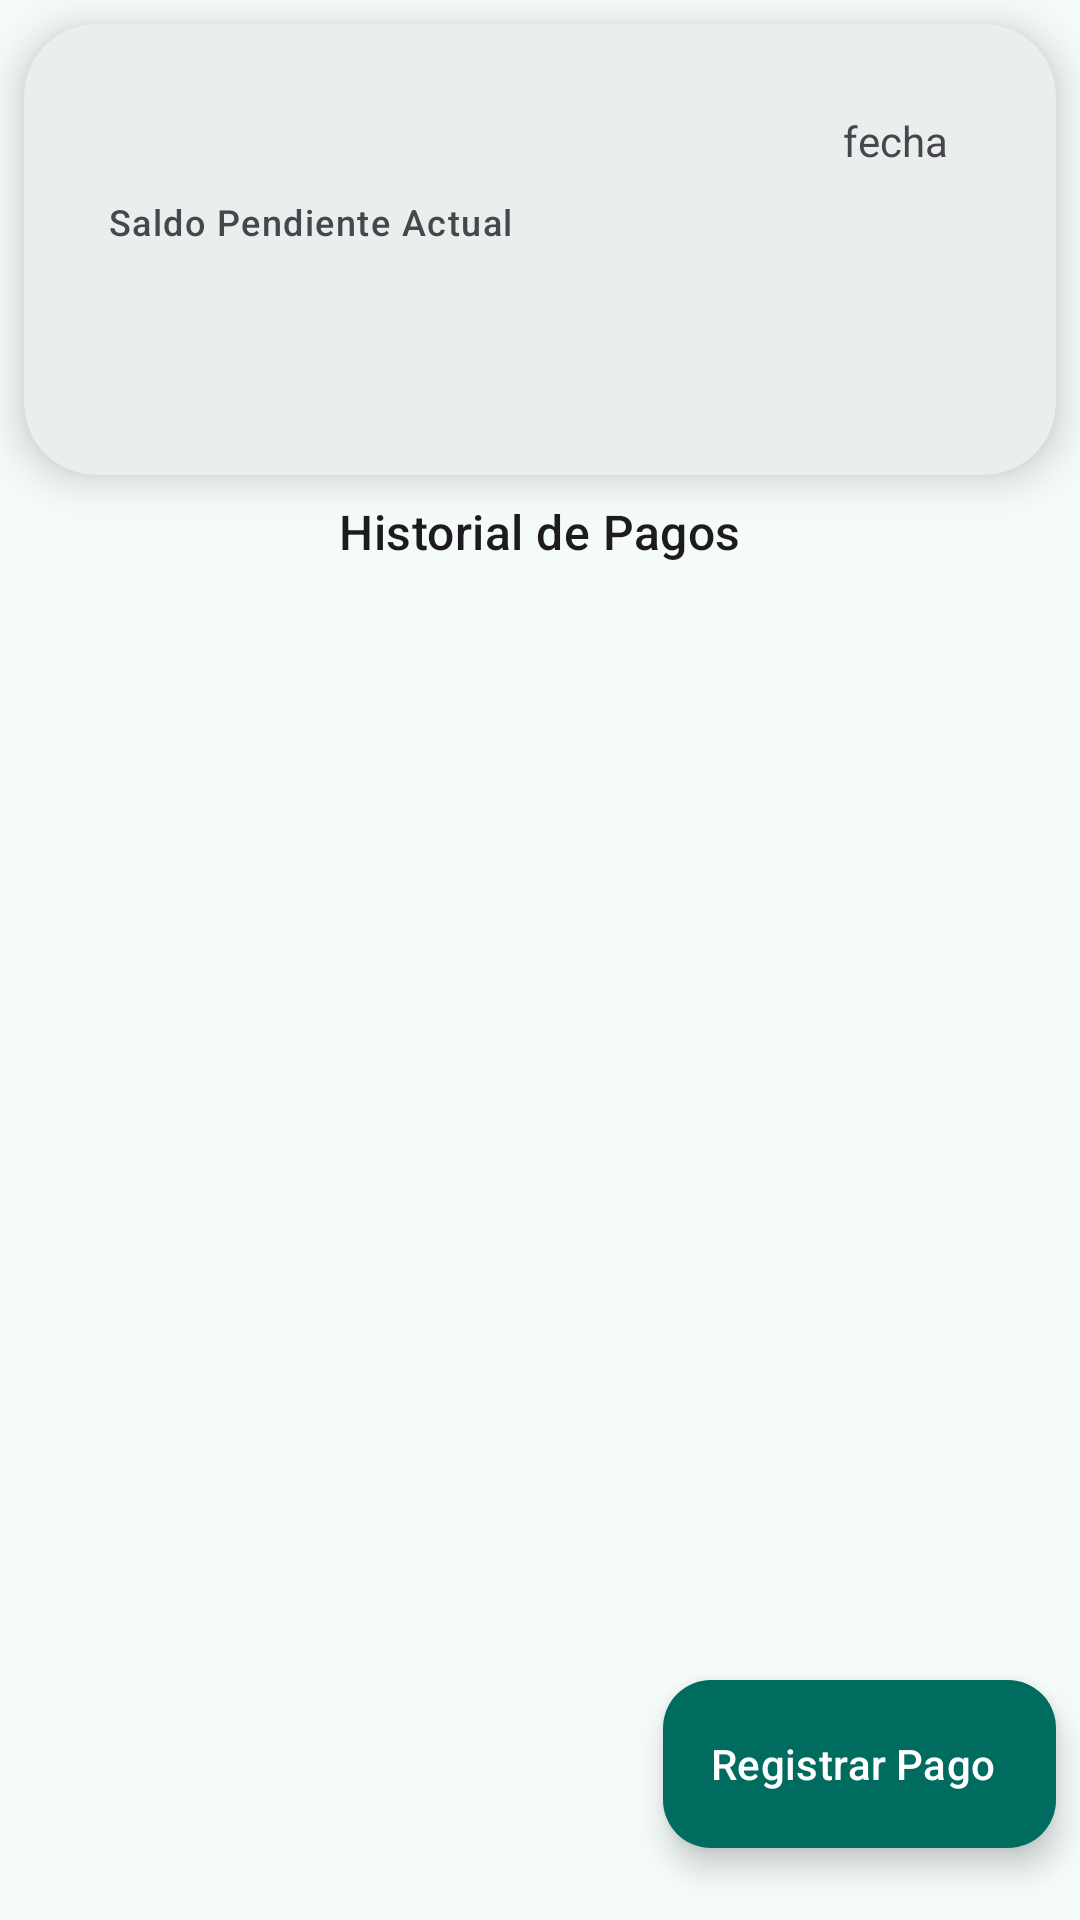

The Android layout XML behind this screen, and the referenced resources:
<!-- AndroidManifest.xml: application theme AppTheme -->
<!-- res/layout/fragment_manage_credit.xml -->
<?xml version="1.0" encoding="utf-8"?>
<androidx.constraintlayout.widget.ConstraintLayout xmlns:android="http://schemas.android.com/apk/res/android"
    xmlns:tools="http://schemas.android.com/tools"
    android:layout_width="match_parent"
    android:layout_height="match_parent"
    xmlns:app="http://schemas.android.com/apk/res-auto"
    tools:context=".ui.manage.ManageCreditFragment">


    
    <com.google.android.material.card.MaterialCardView
        android:id="@+id/card_dashboard"
        android:layout_width="0dp"
        android:layout_height="wrap_content"
        android:layout_marginStart="8dp"
        android:layout_marginTop="8dp"
        android:layout_marginEnd="8dp"
        android:backgroundTint="@color/md_theme_surfaceContainer"
        app:cardCornerRadius="24dp"
        app:cardElevation="8dp"
        app:layout_constraintEnd_toEndOf="parent"
        app:layout_constraintStart_toStartOf="parent"
        app:layout_constraintTop_toTopOf="parent"
        app:strokeWidth="0dp">

        <androidx.constraintlayout.widget.ConstraintLayout
            android:layout_width="match_parent"
            android:layout_height="wrap_content"
            android:orientation="vertical"
            android:padding="20dp">

            <TextView
                android:id="@+id/tvMonthlyPaymentValue"
                android:layout_width="wrap_content"
                android:layout_height="wrap_content"
                android:layout_marginEnd="16dp"
                android:text="fecha"
                app:layout_constraintBottom_toBottomOf="@+id/tv_credit_name"
                app:layout_constraintEnd_toEndOf="parent"
                app:layout_constraintTop_toTopOf="@+id/tv_credit_name" />

            <TextView
                android:id="@+id/tv_credit_name"
                style="@style/TextAppearance.Material3.TitleMedium"
                android:layout_width="wrap_content"
                android:layout_height="wrap_content"
                android:layout_marginStart="8dp"
                android:layout_marginTop="8dp"
                android:textColor="?android:attr/textColorPrimary"
                app:layout_constraintStart_toStartOf="parent"
                app:layout_constraintTop_toTopOf="parent"
                tools:text="Crédito Activo: Coche Rojo" />

            <ProgressBar
                android:id="@+id/progressBar"
                style="?android:attr/progressBarStyle"
                android:layout_width="wrap_content"
                android:layout_height="wrap_content"
                android:visibility="gone"
                app:layout_constraintEnd_toEndOf="parent"
                app:layout_constraintStart_toStartOf="parent"
                app:layout_constraintTop_toTopOf="parent" />

            <TextView
                android:id="@+id/tvNoActiveCreditMessage"
                android:layout_width="wrap_content"
                android:layout_height="wrap_content"
                android:text="No hay crédito activo"
                android:visibility="gone"
                app:layout_constraintBottom_toBottomOf="parent"
                app:layout_constraintEnd_toEndOf="@+id/progressBar"
                app:layout_constraintStart_toStartOf="@+id/progressBar"
                app:layout_constraintTop_toBottomOf="@+id/progressBar" />

            <TextView
                android:id="@+id/tv_current_balance_label"
                style="@style/TextAppearance.Material3.LabelMedium"
                android:layout_width="wrap_content"
                android:layout_height="wrap_content"
                android:layout_marginTop="8dp"
                android:text="Saldo Pendiente Actual"
                android:textColor="?android:attr/textColorSecondary"
                app:layout_constraintStart_toStartOf="@+id/tv_credit_name"
                app:layout_constraintTop_toBottomOf="@+id/tv_credit_name" />

            <TextView
                android:id="@+id/tv_current_balance_value"
                style="@style/TextAppearance.Material3.DisplaySmall"
                android:layout_width="wrap_content"
                android:layout_height="wrap_content"
                android:layout_marginTop="8dp"
                android:textColor="@color/md_theme_primary"
                app:layout_constraintStart_toStartOf="@+id/tv_credit_name"
                app:layout_constraintTop_toBottomOf="@+id/tv_current_balance_label"
                tools:text="$ 45.123.456" />
        </androidx.constraintlayout.widget.ConstraintLayout>
    </com.google.android.material.card.MaterialCardView>

    
    <com.google.android.material.floatingactionbutton.ExtendedFloatingActionButton
        android:id="@+id/fab_add_payment"
        android:layout_width="wrap_content"
        android:layout_height="wrap_content"
        android:layout_marginBottom="24dp"
        android:text="Registrar Pago"
        android:textColor="@android:color/white"
        app:backgroundTint="@color/md_theme_primary"
        app:icon="@drawable/ic_add"
        app:layout_constraintBottom_toBottomOf="parent"
        app:layout_constraintEnd_toEndOf="@+id/rv_payment_history" />

    
    <TextView
        android:id="@+id/tv_history_title"
        style="@style/TextAppearance.Material3.TitleMedium"
        android:layout_width="wrap_content"
        android:layout_height="wrap_content"
        android:layout_marginTop="8dp"
        android:text="Historial de Pagos"
        app:layout_constraintEnd_toEndOf="@+id/card_dashboard"
        app:layout_constraintStart_toStartOf="@+id/card_dashboard"
        app:layout_constraintTop_toBottomOf="@id/card_dashboard" />

    
    <androidx.recyclerview.widget.RecyclerView
        android:id="@+id/rv_payment_history"
        android:layout_width="0dp"
        android:layout_height="0dp"
        android:layout_marginStart="8dp"
        android:layout_marginTop="8dp"
        android:layout_marginEnd="8dp"
        android:layout_marginBottom="8dp"
        android:clipToPadding="false"
        android:paddingBottom="16dp"
        android:scrollbars="vertical"
        app:layoutManager="androidx.recyclerview.widget.LinearLayoutManager"
        app:layout_constraintBottom_toBottomOf="parent"
        app:layout_constraintEnd_toEndOf="parent"
        app:layout_constraintStart_toStartOf="parent"
        tools:listitem="@layout/item_payment_history"
        app:layout_constraintTop_toBottomOf="@id/tv_history_title" />

    
    <TextView
        android:id="@+id/tv_empty_history"
        android:layout_width="wrap_content"
        android:layout_height="wrap_content"
        android:text="Aún no has registrado ningún pago."
        android:visibility="gone"
        style="@style/TextAppearance.Material3.BodyMedium"
        android:textColor="?android:attr/textColorSecondary"
        app:layout_constraintTop_toBottomOf="@id/tv_history_title"
        app:layout_constraintStart_toStartOf="parent"
        app:layout_constraintEnd_toEndOf="parent"
        android:layout_marginTop="32dp" />

</androidx.constraintlayout.widget.ConstraintLayout>
<!-- res/layout/item_payment_history.xml (included above) -->
<?xml version="1.0" encoding="utf-8"?>
<com.google.android.material.card.MaterialCardView xmlns:android="http://schemas.android.com/apk/res/android"
    xmlns:app="http://schemas.android.com/apk/res-auto"
    xmlns:tools="http://schemas.android.com/tools"
    style="?attr/materialCardViewOutlinedStyle"
    android:layout_width="match_parent"
    android:layout_height="wrap_content"
    android:layout_marginStart="16dp"
    android:layout_marginTop="8dp"
    android:layout_marginEnd="16dp"
    android:layout_marginBottom="8dp">

    <androidx.constraintlayout.widget.ConstraintLayout
        android:layout_width="match_parent"
        android:layout_height="wrap_content"
        android:padding="16dp">

        <TextView
            android:id="@+id/tv_payment_date"
            android:layout_width="wrap_content"
            android:layout_height="wrap_content"
            android:fontFamily="@font/poppins_bold"
            android:textAppearance="?attr/textAppearanceTitleMedium"
            app:layout_constraintStart_toStartOf="parent"
            app:layout_constraintTop_toTopOf="parent"
            tools:text="19 jul. 2025" />

        <TextView
            android:id="@+id/tv_total_paid_value"
            android:layout_width="wrap_content"
            android:layout_height="wrap_content"
            android:fontFamily="@font/poppins_semibold"
            android:textAppearance="?attr/textAppearanceBodyLarge"
            android:textColor="?attr/colorPrimary"
            app:layout_constraintEnd_toEndOf="parent"
            app:layout_constraintTop_toTopOf="@id/tv_payment_date"
            tools:text="$ 1.250.000" />

        <TextView
            android:id="@+id/tv_total_paid_label"
            android:layout_width="wrap_content"
            android:layout_height="wrap_content"
            android:fontFamily="@font/poppins_regular"
            android:text="Total Pagado"
            android:textAppearance="?attr/textAppearanceBodySmall"
            app:layout_constraintEnd_toEndOf="@id/tv_total_paid_value"
            app:layout_constraintTop_toBottomOf="@id/tv_total_paid_value"/>

        <View
            android:id="@+id/divider"
            android:layout_width="0dp"
            android:layout_height="1dp"
            android:layout_marginTop="12dp"
            android:background="?attr/colorOutlineVariant"
            app:layout_constraintEnd_toEndOf="parent"
            app:layout_constraintStart_toStartOf="parent"
            app:layout_constraintTop_toBottomOf="@id/tv_total_paid_label" />

        <TextView
            android:id="@+id/tv_extra_to_capital_label"
            android:layout_width="wrap_content"
            android:layout_height="wrap_content"
            android:layout_marginTop="12dp"
            android:text="Abono a Capital Extra:"
            app:layout_constraintStart_toStartOf="parent"
            app:layout_constraintTop_toBottomOf="@id/divider" />

        <TextView
            android:id="@+id/tv_extra_to_capital_value"
            android:layout_width="wrap_content"
            android:layout_height="wrap_content"
            tools:text="$ 250.000"
            android:fontFamily="@font/poppins_medium"
            app:layout_constraintEnd_toEndOf="parent"
            app:layout_constraintTop_toTopOf="@id/tv_extra_to_capital_label" />

        <TextView
            android:id="@+id/tv_insurance_label"
            android:layout_width="wrap_content"
            android:layout_height="wrap_content"
            android:layout_marginTop="8dp"
            android:text="Seguros y Otros:"
            app:layout_constraintStart_toStartOf="parent"
            app:layout_constraintTop_toBottomOf="@id/tv_extra_to_capital_label" />

        <TextView
            android:id="@+id/tv_insurance_value"
            android:layout_width="wrap_content"
            android:layout_height="wrap_content"
            tools:text="$ 50.000"
            android:fontFamily="@font/poppins_medium"
            app:layout_constraintEnd_toEndOf="parent"
            app:layout_constraintTop_toTopOf="@id/tv_insurance_label" />

    </androidx.constraintlayout.widget.ConstraintLayout>
</com.google.android.material.card.MaterialCardView>
<!-- resources referenced by this layout -->
<resources>
  <color name="md_theme_primary">#006B5F</color>
  <color name="md_theme_surfaceContainer">#E9EFEC</color>
  <color name="md_theme_onPrimary">#FFFFFF</color>
  <color name="md_theme_primaryContainer">#9EF2E3</color>
  <color name="md_theme_onPrimaryContainer">#005048</color>
  <color name="md_theme_secondary">#4A635E</color>
  <color name="md_theme_onSecondary">#FFFFFF</color>
  <color name="md_theme_secondaryContainer">#CCE8E2</color>
  <color name="md_theme_onSecondaryContainer">#334B47</color>
  <color name="md_theme_tertiary">#456179</color>
  <color name="md_theme_onTertiary">#FFFFFF</color>
  <color name="md_theme_tertiaryContainer">#CBE6FF</color>
  <color name="md_theme_onTertiaryContainer">#2D4A60</color>
  <color name="md_theme_error">#BA1A1A</color>
  <color name="md_theme_onError">#FFFFFF</color>
  <color name="md_theme_errorContainer">#FFDAD6</color>
  <color name="md_theme_onErrorContainer">#93000A</color>
  <color name="md_theme_background">#F4FBF8</color>
  <color name="md_theme_onBackground">#161D1B</color>
  <color name="md_theme_surface">#F4FBF8</color>
  <color name="md_theme_onSurface">#161D1B</color>
  <color name="md_theme_surfaceVariant">#DAE5E1</color>
  <color name="md_theme_onSurfaceVariant">#3F4946</color>
  <color name="md_theme_outline">#6F7976</color>
  <color name="md_theme_outlineVariant">#BEC9C5</color>
  <color name="md_theme_inverseSurface">#2B3230</color>
  <color name="md_theme_inverseOnSurface">#ECF2EF</color>
  <color name="md_theme_inversePrimary">#82D5C7</color>
  <color name="md_theme_primaryFixed">#9EF2E3</color>
  <color name="md_theme_onPrimaryFixed">#00201C</color>
  <color name="md_theme_primaryFixedDim">#82D5C7</color>
  <color name="md_theme_onPrimaryFixedVariant">#005048</color>
  <color name="md_theme_secondaryFixed">#CCE8E2</color>
  <color name="md_theme_onSecondaryFixed">#06201C</color>
  <color name="md_theme_secondaryFixedDim">#B1CCC6</color>
  <color name="md_theme_onSecondaryFixedVariant">#334B47</color>
  <color name="md_theme_tertiaryFixed">#CBE6FF</color>
  <color name="md_theme_onTertiaryFixed">#001E31</color>
  <color name="md_theme_tertiaryFixedDim">#ADCAE5</color>
  <color name="md_theme_onTertiaryFixedVariant">#2D4A60</color>
  <color name="md_theme_surfaceDim">#D5DBD9</color>
  <color name="md_theme_surfaceBright">#F4FBF8</color>
  <color name="md_theme_surfaceContainerLowest">#FFFFFF</color>
  <color name="md_theme_surfaceContainerLow">#EFF5F2</color>
  <color name="md_theme_surfaceContainerHigh">#E3EAE7</color>
  <color name="md_theme_surfaceContainerHighest">#DDE4E1</color>
</resources>
